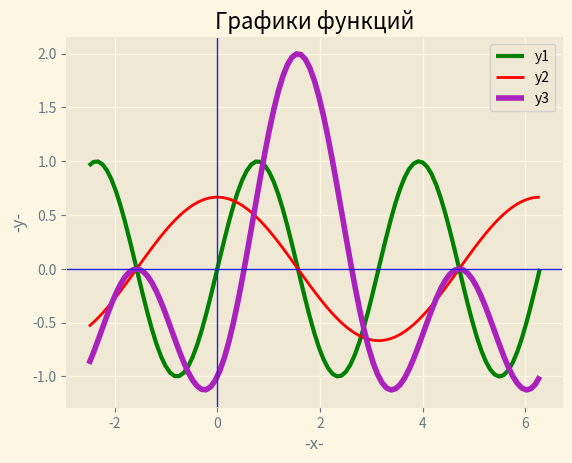

Reproduce this figure in Python.
import matplotlib.pyplot as plt  # https://matplotlib.org/
import numpy as np


x = np.linspace(-2.5, 2.0*np.pi, 101)
y1 = np.sin(2*x)
y2 = 2/3*np.cos(x)
y3 = np.sin(x) - np.cos(2*x)

styles = plt.style.available
print(styles)
# plt.style.use(styles[0])
plt.style.use('Solarize_Light2')

plt.plot(x, y1, linewidth=3, color='green', label='y1')
plt.plot(x, y2, color='red', label='y2')
plt.plot(x, y3, lw=4, color='#A2B', label='y3')
plt.legend()  
# plt.legend(['y1', 'y2', 'y3'])
plt.title('Графики функций')

plt.xlabel('-x-')
plt.ylabel('-y-')

plt.axhline(linewidth=1, color='#22D')
plt.axvline(linewidth=1, color='#22D')

plt.grid(True)

plt.show()


# https://youtu.be/t3LloJzKiRE?si=QvgmOagFN9KOH_9G
# https://youtu.be/qLjHgUwLOrs?si=X_EQC1HwknGbXyyl